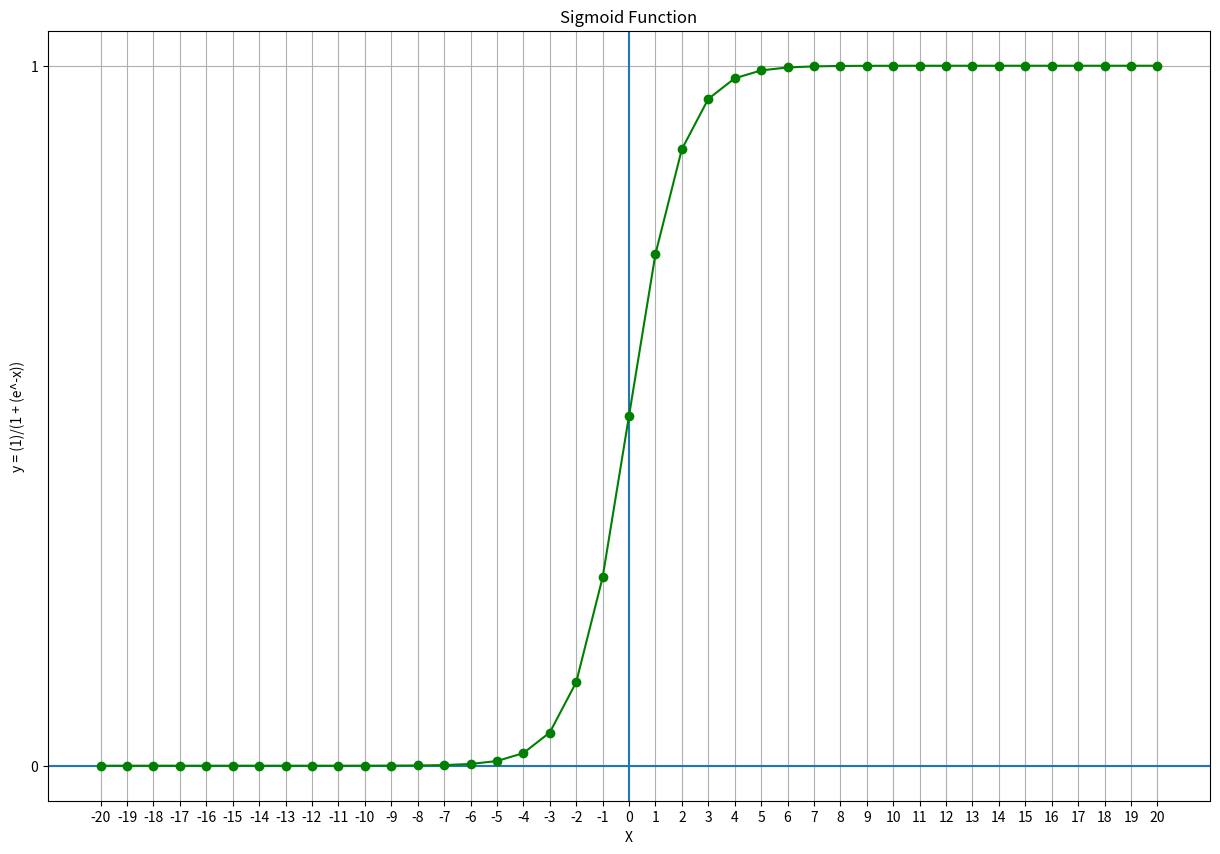

Here is the Python script that generated this plot: (Note: this script raises an exception after producing the figure.)
from matplotlib import pyplot as plt
from math import e

import pandas as pd


def f(x):
    return (1) / (1 + (e**-x))


if __name__ == "__main__":

    df = pd.DataFrame({"x": range(-20, 20 + 1)})
    df["y"] = [f(n) for n in df.x]

    plt.figure(figsize=(15, 10))
    plt.title("Sigmoid Function")
    plt.xlabel("X")
    plt.ylabel("y = (1)/(1 + (e^-x))")
    plt.xticks(range(-20, 20 + 1, 1))
    plt.yticks(range(-20, 20 + 1, 1))
    plt.axhline()
    plt.axvline()
    plt.grid()
    plt.plot(df.x, df.y, color="green", marker="o")
    plt.savefig("../images/sigmoide-plot-01.png", format="png")
    plt.show()
